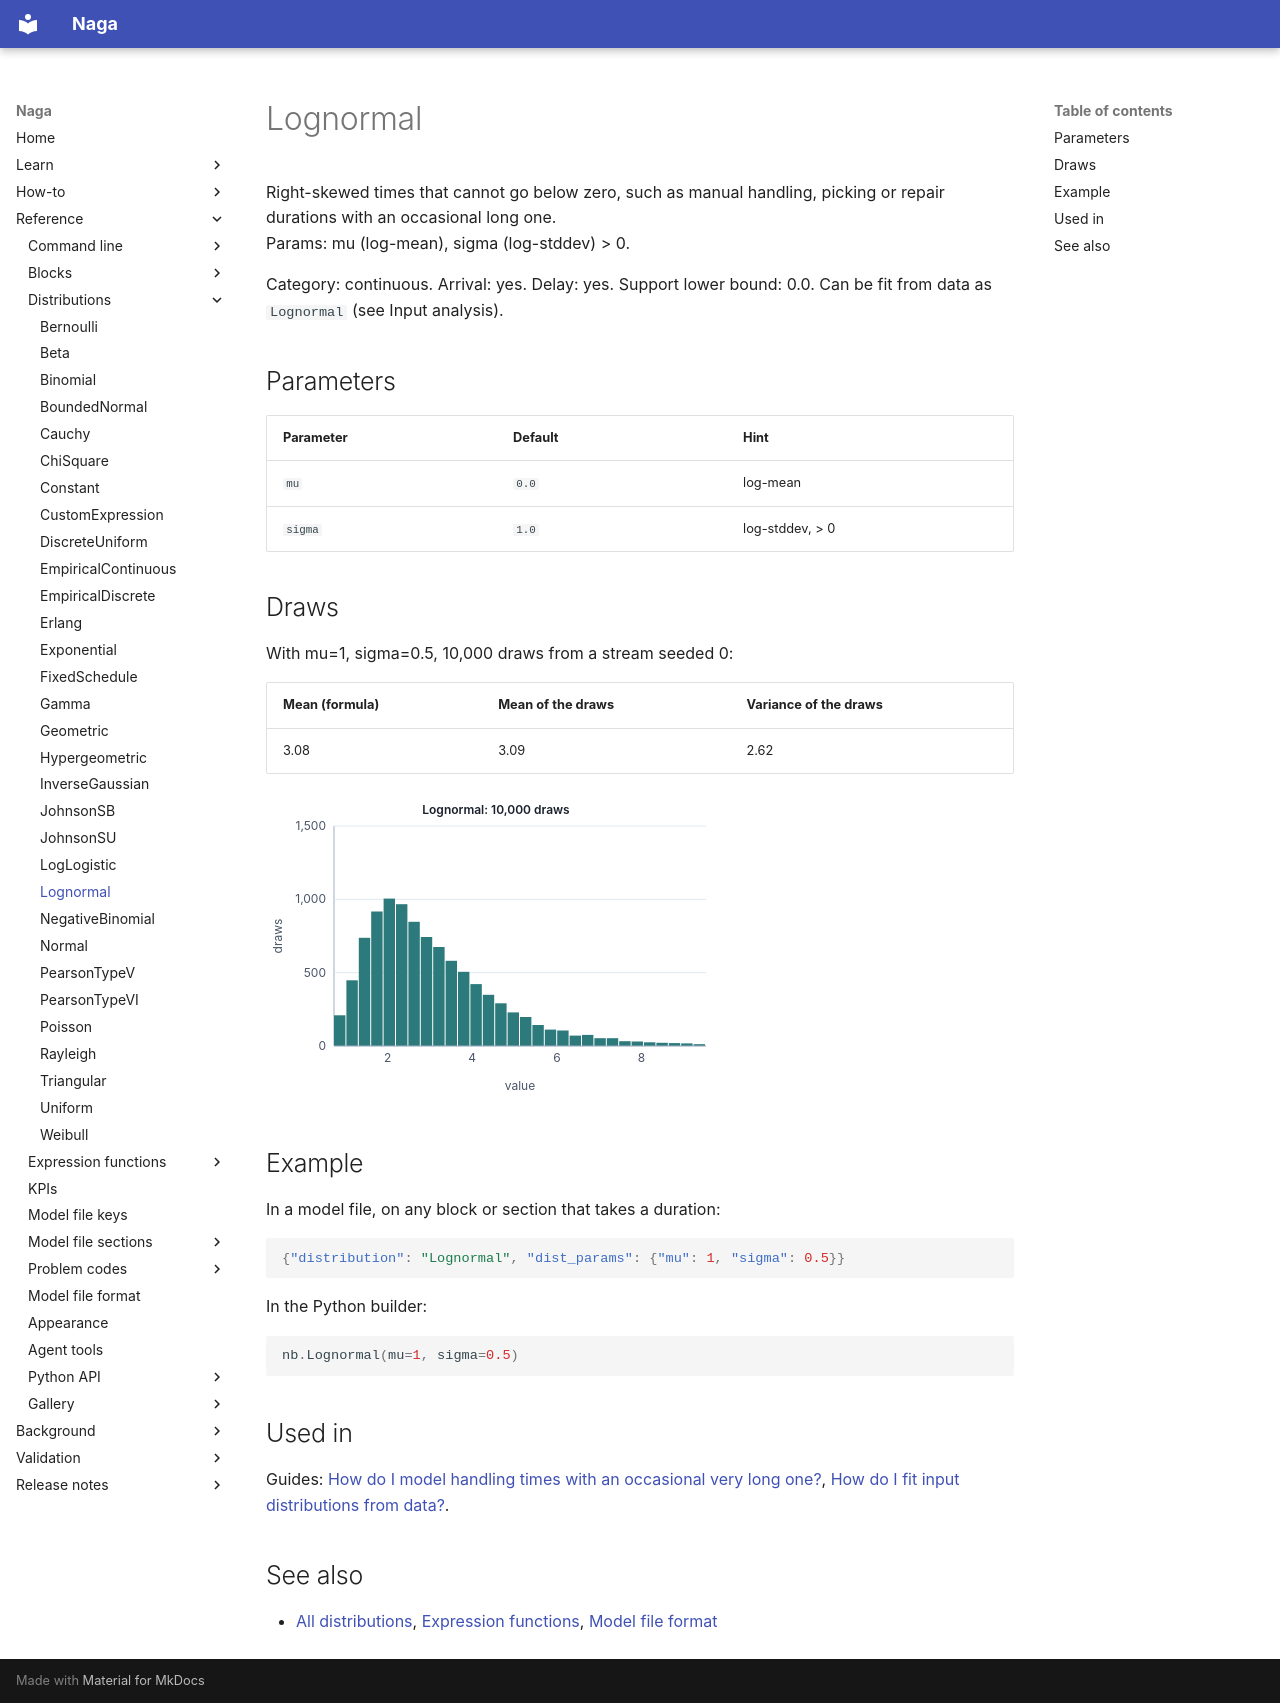

repository: TheMattHub/naga · page: reference/distributions/lognormal.html · generator: mkdocs

<!-- GENERATED by tools/gen_engine_docs.py -- do not edit by hand. -->
<!-- Regenerate with: python tools/gen_engine_docs.py -->

# Lognormal

Right-skewed times that cannot go below zero, such as manual handling, picking or repair durations with an occasional long one.  
Params: mu (log-mean), sigma (log-stddev) > 0.

Category: continuous. Arrival: yes. Delay: yes. Support lower bound: 0.0. Can be fit from data as `Lognormal` (see Input analysis).

## Parameters

| Parameter | Default | Hint |
|---|---|---|
| `mu` | `0.0` | log-mean |
| `sigma` | `1.0` | log-stddev, > 0 |

## Draws

With mu=1, sigma=0.5, 10,000 draws from a stream seeded 0:

| Mean (formula) | Mean of the draws | Variance of the draws |
|---|---|---|
| 3.08 | 3.09 | 2.62 |

![Lognormal: 10,000 draws](lognormal.svg)

## Example

In a model file, on any block or section that takes a duration:

```json
{"distribution": "Lognormal", "dist_params": {"mu": 1, "sigma": 0.5}}
```

In the Python builder:

```python
nb.Lognormal(mu=1, sigma=0.5)
```

## Used in

Guides: [How do I model handling times with an occasional very long one?](../../how-to/recipes/lognormal-tail.md), [How do I fit input distributions from data?](../../goals/fit-input-distributions.md).

## See also

- [All distributions](index.md), [Expression functions](../functions/index.md), [Model file format](../../model-file-format.md)
